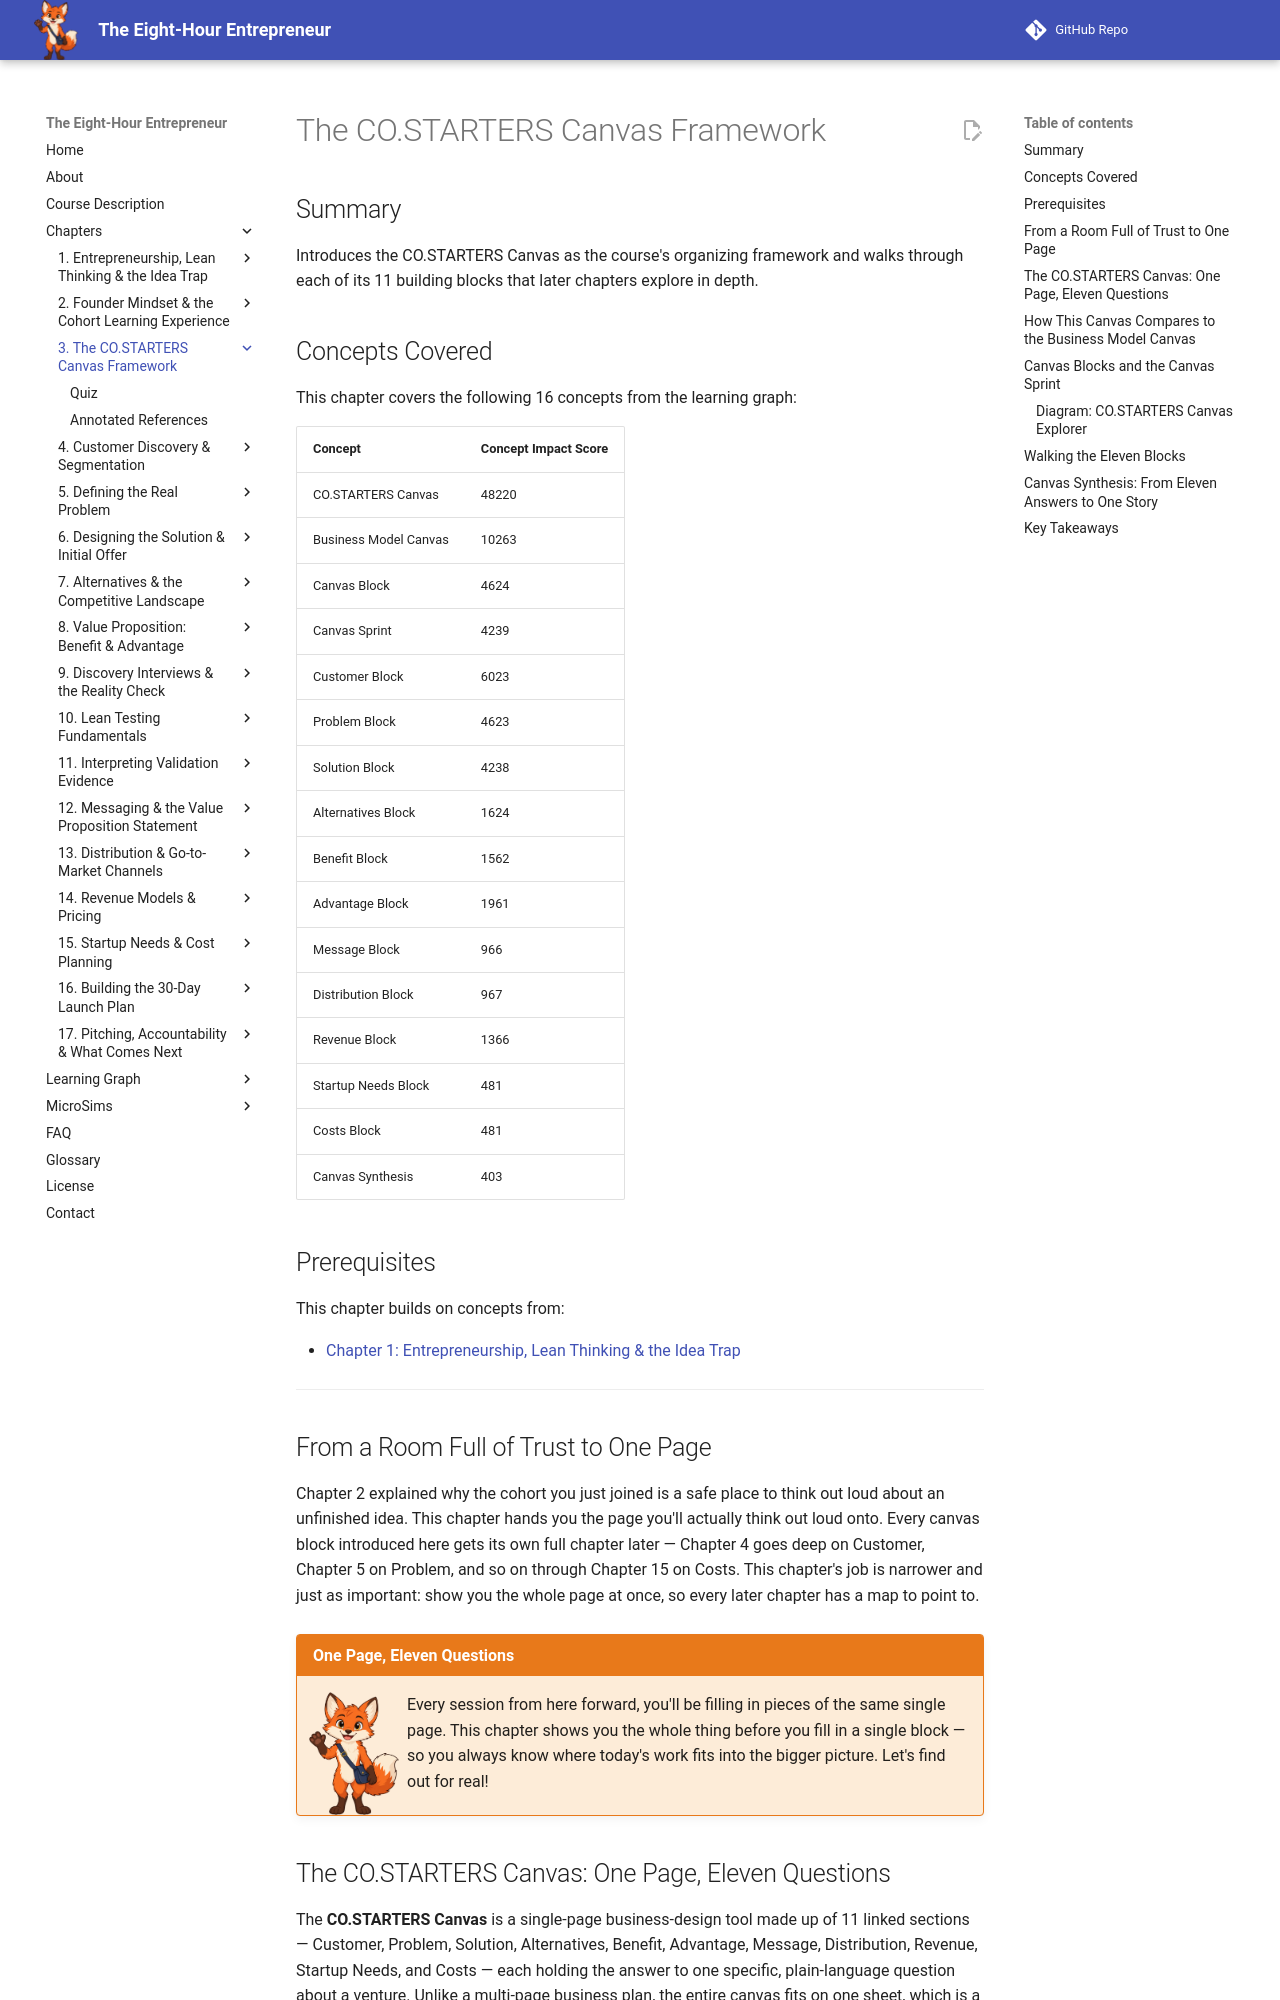

repository: dmccreary/eight-hour-entrepreneur · page: chapters/03-costarters-canvas-framework/index.html · generator: mkdocs

---
title: The CO.STARTERS Canvas Framework
description: The CO.STARTERS Canvas as the course's organizing framework, walking through each of its 11 building blocks that later chapters explore in depth.
generated_by: claude skill chapter-content-generator
date: 2026-09-25 06:27:10
version: 1.10
---

# The CO.STARTERS Canvas Framework

## Summary

Introduces the CO.STARTERS Canvas as the course's organizing framework and walks through each of its 11 building blocks that later chapters explore in depth.

## Concepts Covered

This chapter covers the following 16 concepts from the learning graph:

| Concept | Concept Impact Score |
|---------|-----------------------|
| CO.STARTERS Canvas | 48220 |
| Business Model Canvas | 10263 |
| Canvas Block | 4624 |
| Canvas Sprint | 4239 |
| Customer Block | 6023 |
| Problem Block | 4623 |
| Solution Block | 4238 |
| Alternatives Block | 1624 |
| Benefit Block | 1562 |
| Advantage Block | 1961 |
| Message Block | 966 |
| Distribution Block | 967 |
| Revenue Block | 1366 |
| Startup Needs Block | 481 |
| Costs Block | 481 |
| Canvas Synthesis | 403 |

## Prerequisites

This chapter builds on concepts from:

- [Chapter 1: Entrepreneurship, Lean Thinking & the Idea Trap](../01-entrepreneurship-lean-thinking/index.md)

---

## From a Room Full of Trust to One Page

Chapter 2 explained why the cohort you just joined is a safe place to think out loud about an unfinished idea. This chapter hands you the page you'll actually think out loud onto. Every canvas block introduced here gets its own full chapter later — Chapter 4 goes deep on Customer, Chapter 5 on Problem, and so on through Chapter 15 on Costs. This chapter's job is narrower and just as important: show you the whole page at once, so every later chapter has a map to point to.

!!! mascot-welcome "One Page, Eleven Questions"
    ![Scout waving welcome](../../img/mascot/welcome.png){ class="mascot-admonition-img" }
    Every session from here forward, you'll be filling in pieces of the same single page. This chapter shows you the whole thing before you fill in a single block — so you always know where today's work fits into the bigger picture. Let's find out for real!

## The CO.STARTERS Canvas: One Page, Eleven Questions

The **CO.STARTERS Canvas** is a single-page business-design tool made up of 11 linked sections — Customer, Problem, Solution, Alternatives, Benefit, Advantage, Message, Distribution, Revenue, Startup Needs, and Costs — each holding the answer to one specific, plain-language question about a venture. Unlike a multi-page business plan, the entire canvas fits on one sheet, which is a deliberate design choice: a founder should be able to see their whole business logic at a glance, and a peer should be able to review it in under two minutes during a cohort session.

The canvas is the tool this entire course is organized around. Every Field Discovery Window from Chapter 2 exists to gather evidence for a specific block. Every live session updates one or more blocks based on what that evidence showed. By Session 4, described in Chapter 17, a completed canvas becomes the backbone of your 2-minute pitch. Nothing in the remaining 14 chapters happens outside the structure this one page provides.

Two properties of the canvas matter before you look at your first block. First, it is a **living document** — every block you fill in Session 1 is expected to change as real-world evidence arrives, not a final answer to defend. Second, the blocks are **connected**, not independent: a weak answer in the Problem block cascades into a weak answer in Solution, which cascades into a weak Message. Reading the canvas as 11 separate homework questions misses the point; reading it as one interlocking argument is the whole point.
